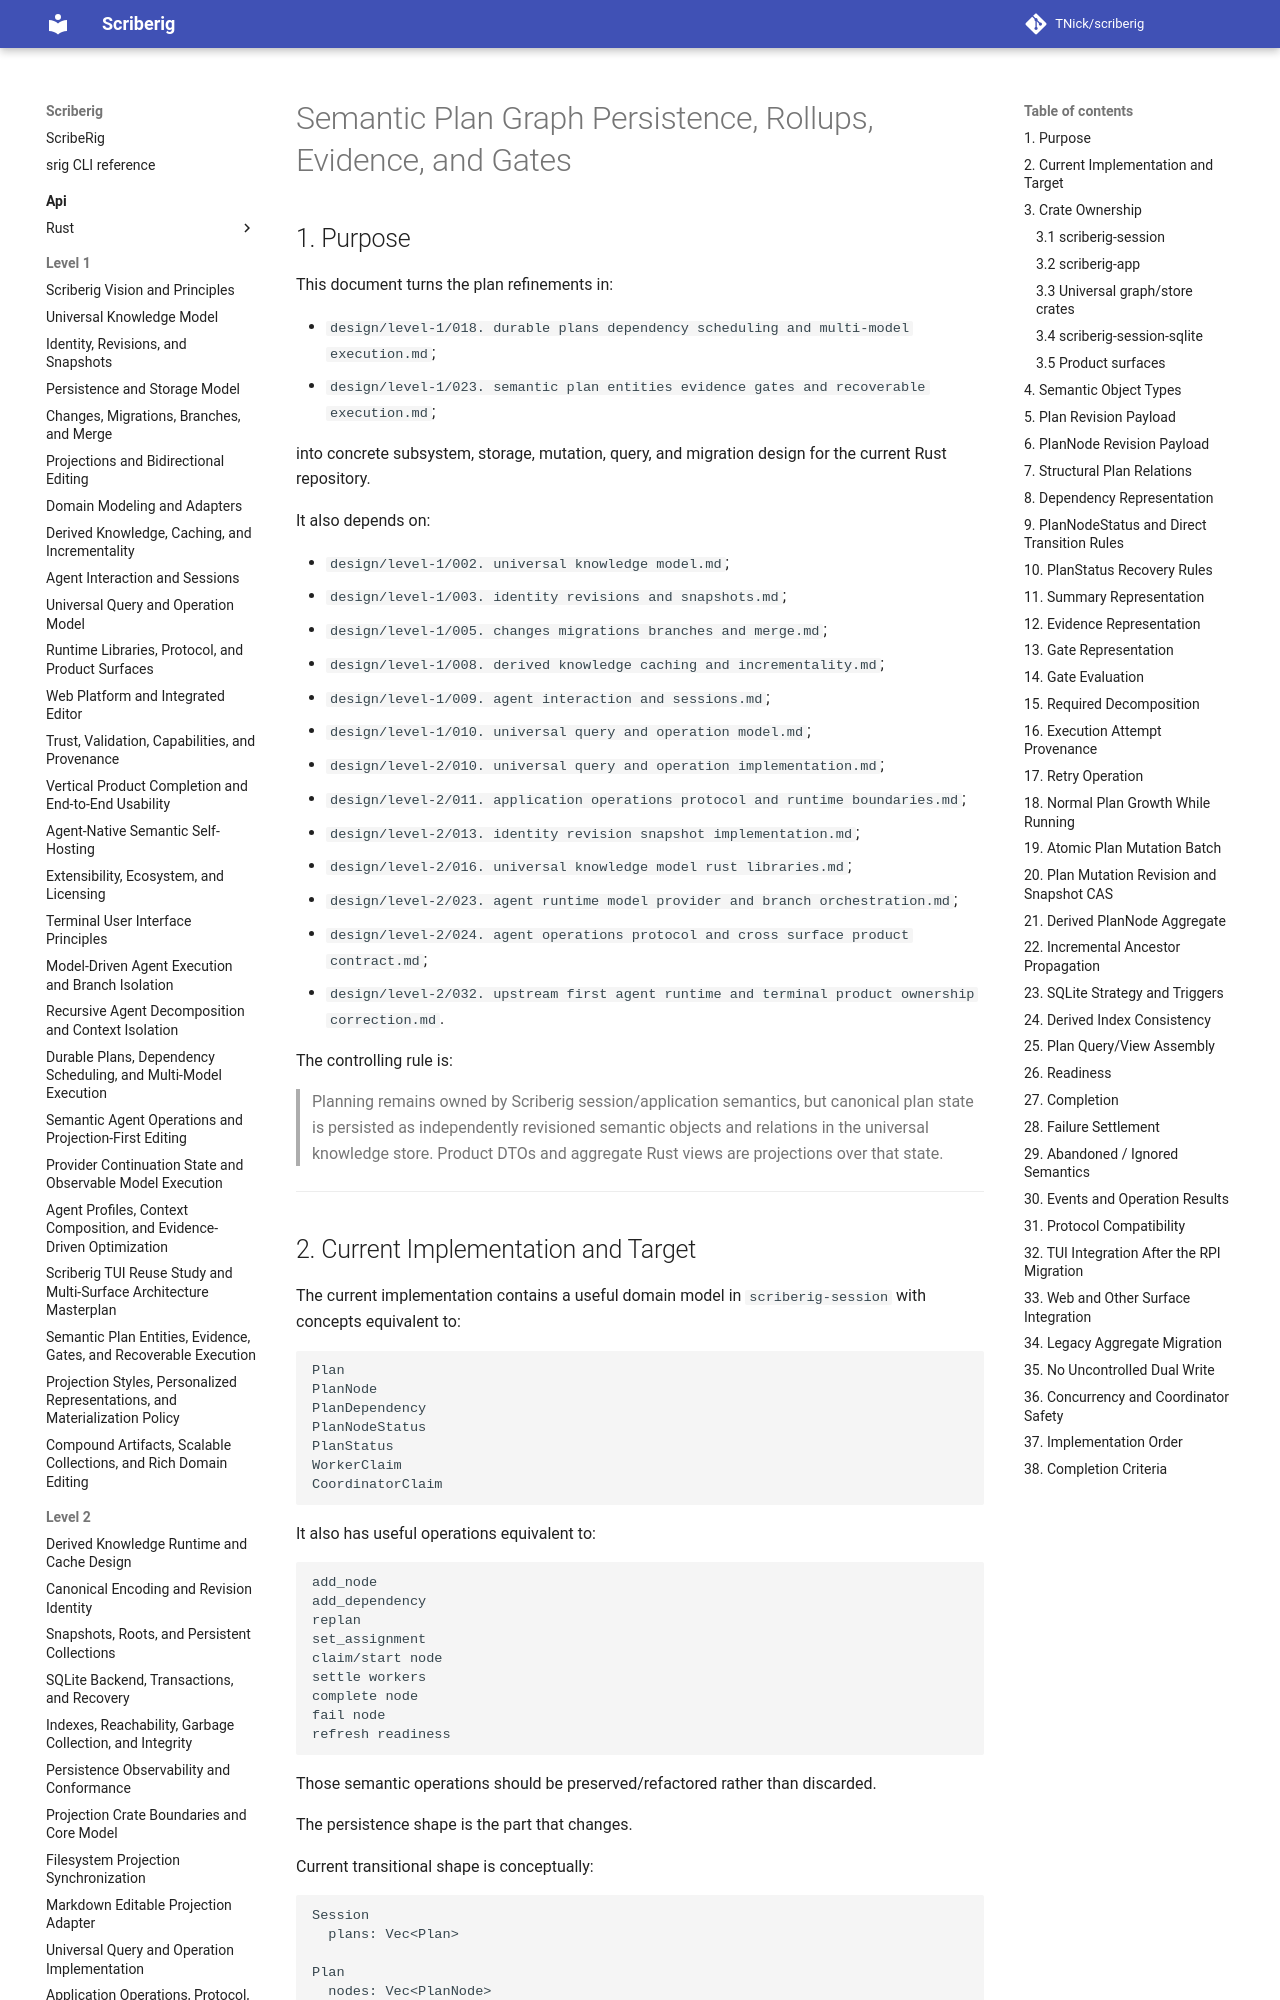

repository: TNick/scriberig · page: level-2/033. semantic plan graph persistence rollups evidence and gates/index.html · generator: mkdocs

# Semantic Plan Graph Persistence, Rollups, Evidence, and Gates

## 1. Purpose

This document turns the plan refinements in:

- `design/level-1/018. durable plans dependency scheduling and multi-model execution.md`;
- `design/level-1/023. semantic plan entities evidence gates and recoverable execution.md`;

into concrete subsystem, storage, mutation, query, and migration design for the current Rust repository.

It also depends on:

- `design/level-1/002. universal knowledge model.md`;
- `design/level-1/003. identity revisions and snapshots.md`;
- `design/level-1/005. changes migrations branches and merge.md`;
- `design/level-1/008. derived knowledge caching and incrementality.md`;
- `design/level-1/009. agent interaction and sessions.md`;
- `design/level-1/010. universal query and operation model.md`;
- `design/level-2/010. universal query and operation implementation.md`;
- `design/level-2/011. application operations protocol and runtime boundaries.md`;
- `design/level-2/013. identity revision snapshot implementation.md`;
- `design/level-2/016. universal knowledge model rust libraries.md`;
- `design/level-2/023. agent runtime model provider and branch orchestration.md`;
- `design/level-2/024. agent operations protocol and cross surface product contract.md`;
- `design/level-2/032. upstream first agent runtime and terminal product ownership correction.md`.

The controlling rule is:

> Planning remains owned by Scriberig session/application semantics, but canonical plan state is persisted as independently revisioned semantic objects and relations in the universal knowledge store. Product DTOs and aggregate Rust views are projections over that state.

---
